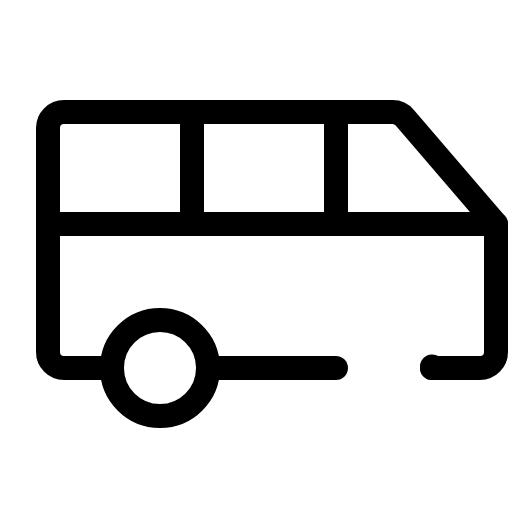
t = 0.00 s
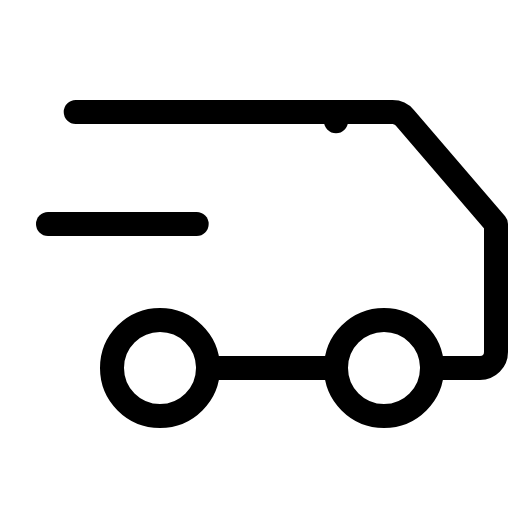
t = 1.80 s
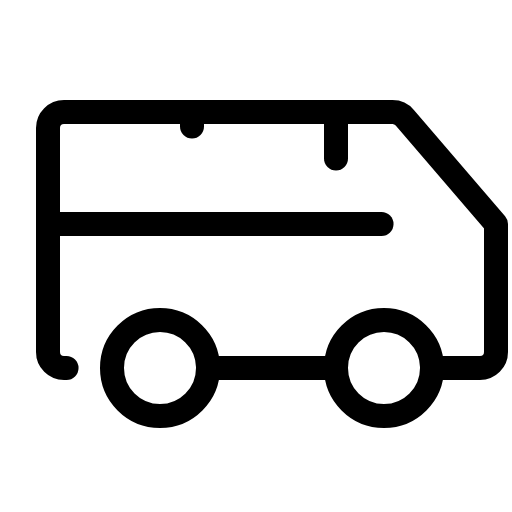
t = 2.18 s
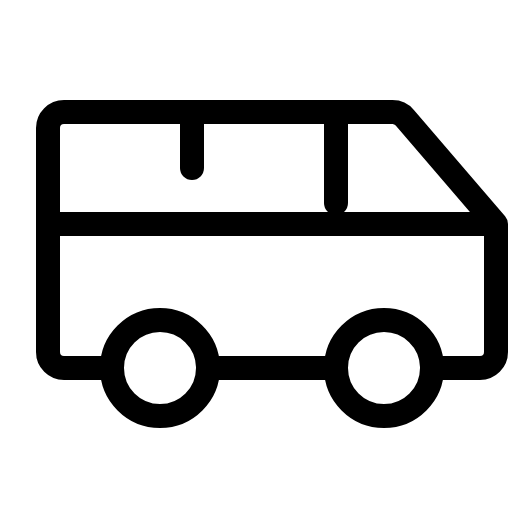
t = 2.55 s
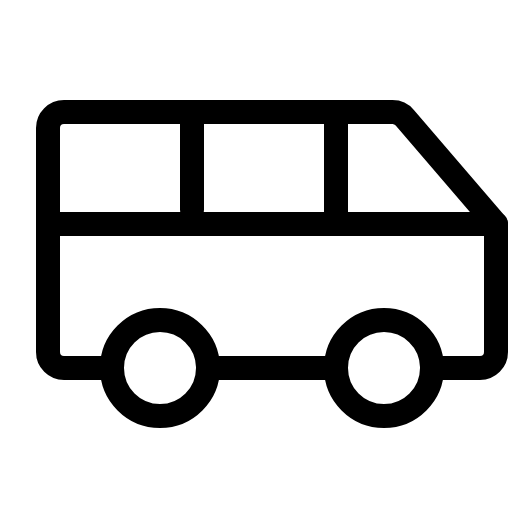
t = 2.93 s
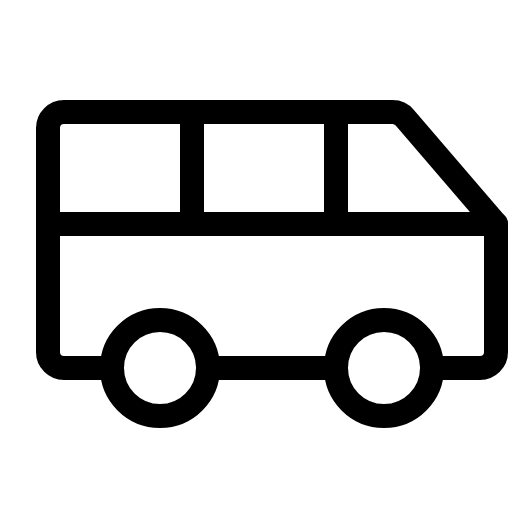
t = 3.30 s

The animated SVG that drew these frames (rendered in a browser with its animation timeline set to each time). Animation: 1 CSS @keyframes rule; one cycle of 3.30 s.

<svg xmlns="http://www.w3.org/2000/svg" viewBox="0 0 256 256">
  <style>
    .draw-line {
      stroke-dasharray: 1;
      stroke-dashoffset: 0;
    }
    svg:hover .draw-line {
      animation: phosphor-draw-in 1.5s ease-in-out forwards;
    }
    @keyframes phosphor-draw-in {
      from { stroke-dashoffset: 1; }
      to { stroke-dashoffset: 0; }
    }
  </style><rect width="256" height="256" fill="none"/><circle cx="192" cy="184" r="24" fill="none" stroke="currentColor" stroke-linecap="round" stroke-linejoin="round" stroke-width="12" class="draw-line" pathLength="1" style="animation-delay: 0s"/><circle cx="80" cy="184" r="24" fill="none" stroke="currentColor" stroke-linecap="round" stroke-linejoin="round" stroke-width="12" class="draw-line" pathLength="1" style="animation-delay: 0.3s"/><line x1="168" y1="184" x2="104" y2="184" fill="none" stroke="currentColor" stroke-linecap="round" stroke-linejoin="round" stroke-width="12" class="draw-line" pathLength="1" style="animation-delay: 0.6s"/><path d="M216,184h24a8,8,0,0,0,8-8V112L202.4,58.87A8,8,0,0,0,196.26,56H32a8,8,0,0,0-8,8V176a8,8,0,0,0,8,8H56" fill="none" stroke="currentColor" stroke-linecap="round" stroke-linejoin="round" stroke-width="12" class="draw-line" pathLength="1" style="animation-delay: 0.9s"/><line x1="24" y1="112" x2="248" y2="112" fill="none" stroke="currentColor" stroke-linecap="round" stroke-linejoin="round" stroke-width="12" class="draw-line" pathLength="1" style="animation-delay: 1.2s"/><line x1="168" y1="56" x2="168" y2="112" fill="none" stroke="currentColor" stroke-linecap="round" stroke-linejoin="round" stroke-width="12" class="draw-line" pathLength="1" style="animation-delay: 1.5s"/><line x1="96" y1="56" x2="96" y2="112" fill="none" stroke="currentColor" stroke-linecap="round" stroke-linejoin="round" stroke-width="12" class="draw-line" pathLength="1" style="animation-delay: 1.8s"/></svg>
